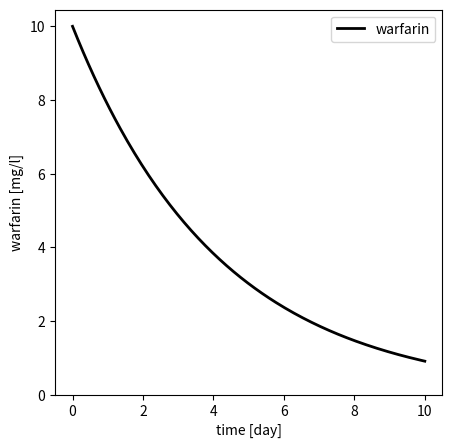
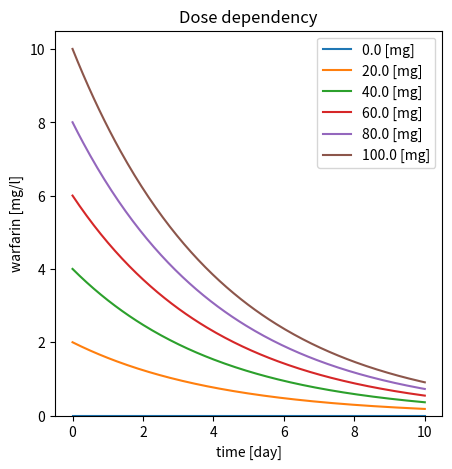
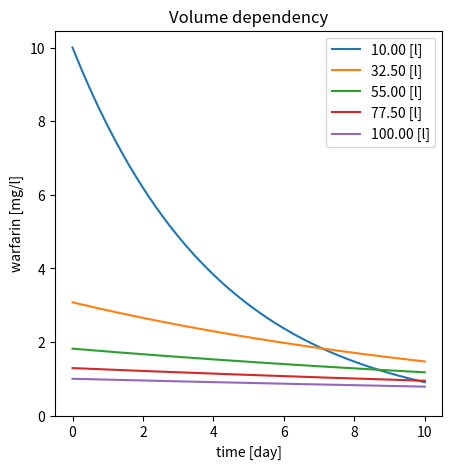
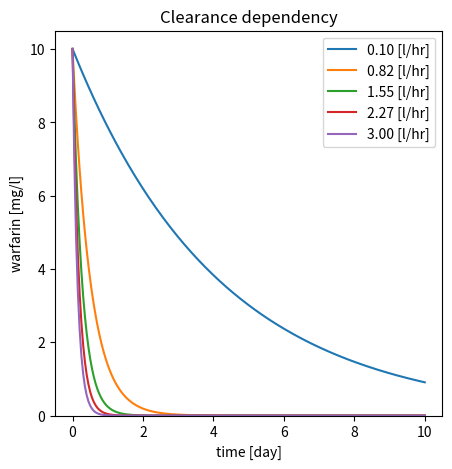

Write Python code to recreate these figures, in order.
from matplotlib import pyplot as plt
import numpy as np

# Warfarin
V = 10  # [l]
CL = 0.1  # [L/hr]
Dose = 100  # [mg]
t = np.linspace(start=0, stop=10*24, num=200)  # [hr]
C = Dose/V * np.exp(-CL/V * t)  # [mg/l]

# plot
f, ax = plt.subplots(nrows=1, ncols=1, figsize=(5, 5), dpi=300)
ax.plot(t/24.0, C, label="warfarin", color="black", linewidth=2.0)
ax.set_xlabel("time [day]")
ax.set_ylabel("warfarin [mg/l]")
ax.set_ylim(bottom=0)
ax.legend()
plt.show()

# --- Parameter scans ---

# Dose dependency
f, ax = plt.subplots(nrows=1, ncols=1, figsize=(5, 5), dpi=300)
for Dose in np.linspace(0, 100, num=6):
    C = Dose / V * np.exp(-CL / V * t)  # [mg/l]
    ax.plot(t/24.0, C, label=f"{Dose} [mg]")
# reset dose
Dose = 100  # [mg]
ax.set_xlabel("time [day]")
ax.set_ylabel("warfarin [mg/l]")
ax.set_ylim(bottom=0)
ax.legend()
ax.set_title("Dose dependency")
plt.show()

# V dependency
f, ax = plt.subplots(nrows=1, ncols=1, figsize=(5, 5), dpi=300)
for V in np.linspace(10, 100, num=5):
    C = Dose / V * np.exp(-CL / V * t)  # [mg/l]
    ax.plot(t/24.0, C, label=f"{V:.2f} [l]")
# reset volume
V = 10  # [mg]
ax.set_xlabel("time [day]")
ax.set_ylabel("warfarin [mg/l]")
ax.set_ylim(bottom=0)
ax.legend()
ax.set_title("Volume dependency")
plt.show()

# CL dependency
f, ax = plt.subplots(nrows=1, ncols=1, figsize=(5, 5), dpi=300)
for CL in np.linspace(0.1, 3, num=5):
    C = Dose / V * np.exp(-CL / V * t)  # [mg/l]
    ax.plot(t/24.0, C, label=f"{CL:.2f} [l/hr]")

# reset clearance
CL = 0.1  # [L/hr]
ax.set_xlabel("time [day]")
ax.set_ylabel("warfarin [mg/l]")
ax.set_ylim(bottom=0)
ax.legend()
ax.set_title("Clearance dependency")
plt.show()